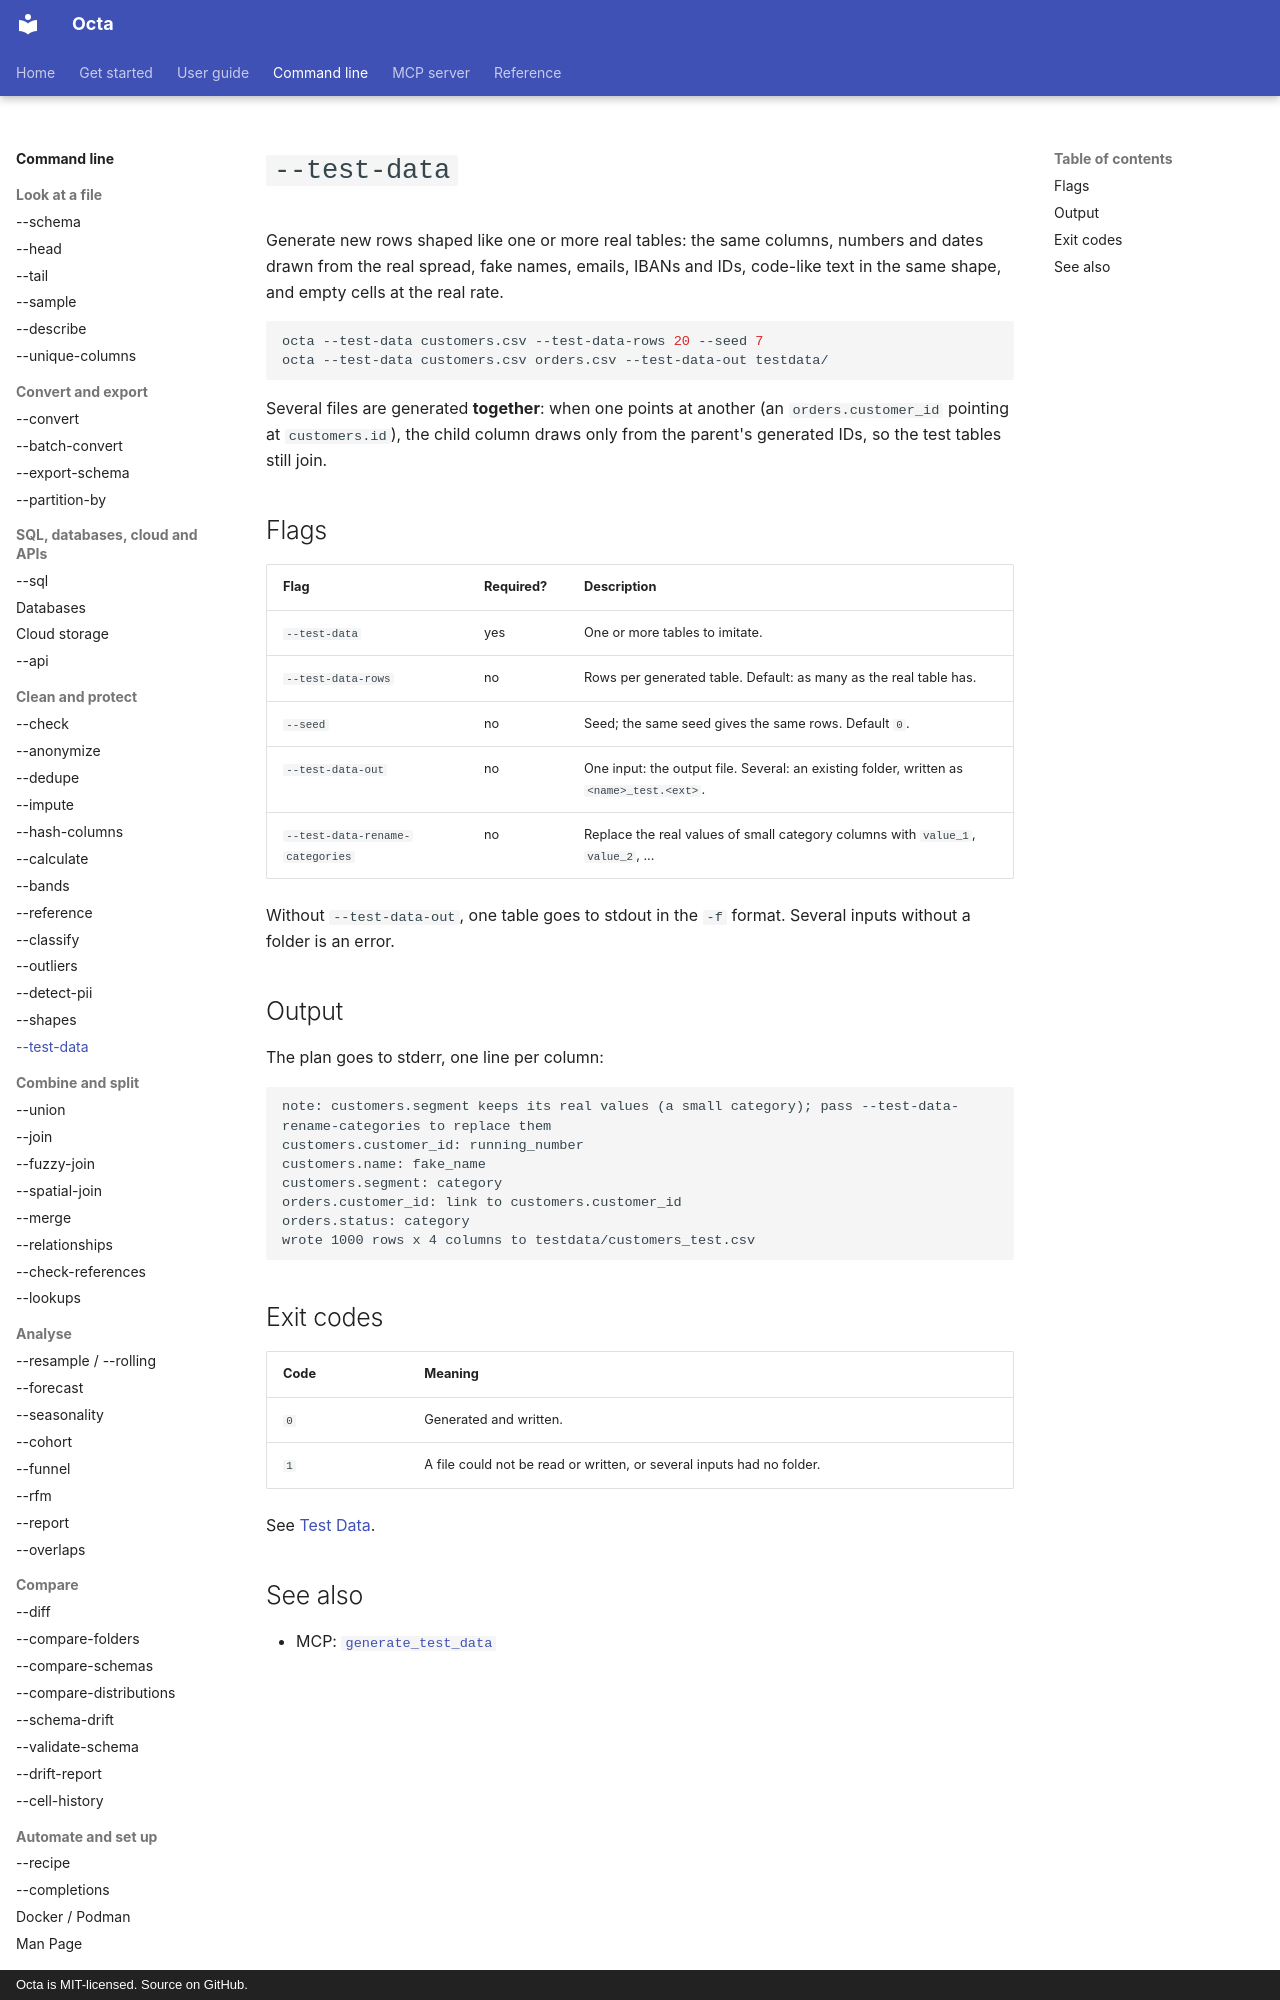

repository: thorstenfoltz/octa · page: cli/test-data/index.html · generator: mkdocs · copyright: Octa is MIT-licensed. Source on GitHub.

# `--test-data`

Generate new rows shaped like one or more real tables: the same columns,
numbers and dates drawn from the real spread, fake names, emails, IBANs and
IDs, code-like text in the same shape, and empty cells at the real rate.

```sh
octa --test-data customers.csv --test-data-rows 20 --seed 7
octa --test-data customers.csv orders.csv --test-data-out testdata/
```

Several files are generated **together**: when one points at another (an
`orders.customer_id` pointing at `customers.id`), the child column draws
only from the parent's generated IDs, so the test tables still join.

## Flags

| Flag                            | Required? | Description                                                                              |
|---------------------------------|-----------|------------------------------------------------------------------------------------------|
| `--test-data`                   | yes       | One or more tables to imitate.                                                           |
| `--test-data-rows`              | no        | Rows per generated table. Default: as many as the real table has.                        |
| `--seed`                        | no        | Seed; the same seed gives the same rows. Default `0`.                                    |
| `--test-data-out`               | no        | One input: the output file. Several: an existing folder, written as `<name>_test.<ext>`. |
| `--test-data-rename-categories` | no        | Replace the real values of small category columns with `value_1`, `value_2`, ...         |

Without `--test-data-out`, one table goes to stdout in the `-f` format.
Several inputs without a folder is an error.

## Output

The plan goes to stderr, one line per column:

```text
note: customers.segment keeps its real values (a small category); pass --test-data-rename-categories to replace them
customers.customer_id: running_number
customers.name: fake_name
customers.segment: category
orders.customer_id: link to customers.customer_id
orders.status: category
wrote 1000 rows x 4 columns to testdata/customers_test.csv
```

## Exit codes

| Code | Meaning                                                               |
|------|-----------------------------------------------------------------------|
| `0`  | Generated and written.                                                |
| `1`  | A file could not be read or written, or several inputs had no folder. |

See [Test Data](../usage/test-data.md).
